pico-8 play session: mixed d-pad (fixed 12-tick cycle)

[t = 2 s] mixed d-pad (1.2s cycle ×~1): → ← ↑ ↓ + 🅾/❎ taps, ~2s
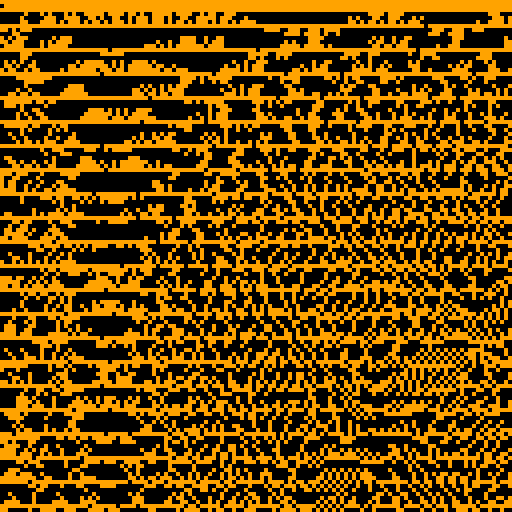
[t = 4 s] mixed d-pad (1.2s cycle ×~3): → ← ↑ ↓ + 🅾/❎ taps, ~4s
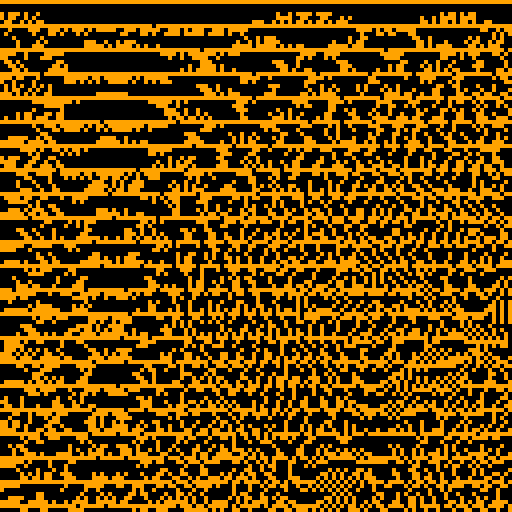
[t = 6 s] mixed d-pad (1.2s cycle ×~5): → ← ↑ ↓ + 🅾/❎ taps, ~6s
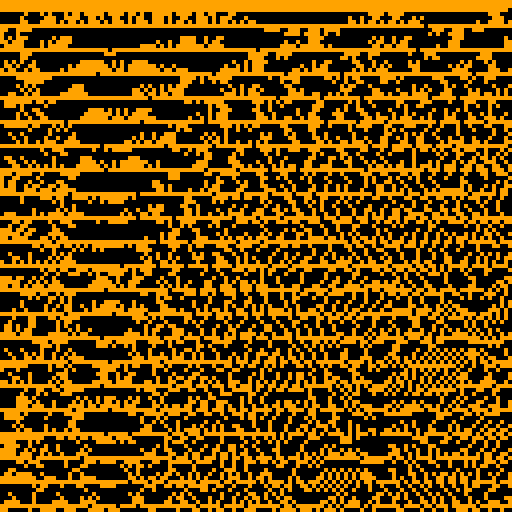
[t = 8 s] mixed d-pad (1.2s cycle ×~6): → ← ↑ ↓ + 🅾/❎ taps, ~8s
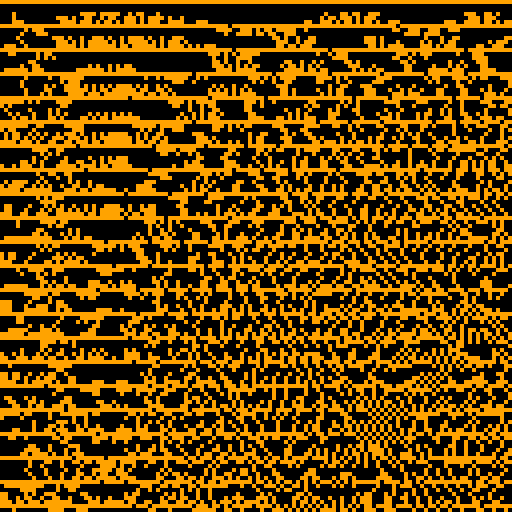

pico-8 cartridge
version 8
__lua__
--alkaline by ilkke
i=0
function _update()
cls()for y=0,128,6 do
for x=0,128,1 do
line(x+(cos(i)),y,x+sin(x/y+i)*3,y+cos(y/x+i)*3,9)
i+=x*y/20000
end
end
end
__gfx__
00000000000000000000000000000000000000000000000000000000000000000000000000000000000000000000000000000000000000000000000000000000
00000000000000000000000000000000000000000000000000000000000000000000000000000000000000000000000000000000000000000000000000000000
00000000000000000000000000000000000000000000000000000000000000000000000000000000000000000000000000000000000000000000000000000000
00000000000000000000000000000000000000000000000000000000000000000000000000000000000000000000000000000000000000000000000000000000
00000000000000000000000000000000000000000000000000000000000000000000000000000000000000000000000000000000000000000000000000000000
00000000000000000000000000000000000000000000000000000000000000000000000000000000000000000000000000000000000000000000000000000000
00000000000000000000000000000000000000000000000000000000000000000000000000000000000000000000000000000000000000000000000000000000
00000000000000000000000000000000000000000000000000000000000000000000000000000000000000000000000000000000000000000000000000000000
00000000000000000000000000000000000000000000000000000000000000000000000000000000000000000000000000000000000000000000000000000000
00000000000000000000000000000000000000000000000000000000000000000000000000000000000000000000000000000000000000000000000000000000
00000000000000000000000000000000000000000000000000000000000000000000000000000000000000000000000000000000000000000000000000000000
00000000000000000000000000000000000000000000000000000000000000000000000000000000000000000000000000000000000000000000000000000000
00000000000000000000000000000000000000000000000000000000000000000000000000000000000000000000000000000000000000000000000000000000
00000000000000000000000000000000000000000000000000000000000000000000000000000000000000000000000000000000000000000000000000000000
00000000000000000000000000000000000000000000000000000000000000000000000000000000000000000000000000000000000000000000000000000000
00000000000000000000000000000000000000000000000000000000000000000000000000000000000000000000000000000000000000000000000000000000
00000000000000000000000000000000000000000000000000000000000000000000000000000000000000000000000000000000000000000000000000000000
00000000000000000000000000000000000000000000000000000000000000000000000000000000000000000000000000000000000000000000000000000000
00000000000000000000000000000000000000000000000000000000000000000000000000000000000000000000000000000000000000000000000000000000
00000000000000000000000000000000000000000000000000000000000000000000000000000000000000000000000000000000000000000000000000000000
00000000000000000000000000000000000000000000000000000000000000000000000000000000000000000000000000000000000000000000000000000000
00000000000000000000000000000000000000000000000000000000000000000000000000000000000000000000000000000000000000000000000000000000
00000000000000000000000000000000000000000000000000000000000000000000000000000000000000000000000000000000000000000000000000000000
00000000000000000000000000000000000000000000000000000000000000000000000000000000000000000000000000000000000000000000000000000000
00000000000000000000000000000000000000000000000000000000000000000000000000000000000000000000000000000000000000000000000000000000
00000000000000000000000000000000000000000000000000000000000000000000000000000000000000000000000000000000000000000000000000000000
00000000000000000000000000000000000000000000000000000000000000000000000000000000000000000000000000000000000000000000000000000000
00000000000000000000000000000000000000000000000000000000000000000000000000000000000000000000000000000000000000000000000000000000
00000000000000000000000000000000000000000000000000000000000000000000000000000000000000000000000000000000000000000000000000000000
00000000000000000000000000000000000000000000000000000000000000000000000000000000000000000000000000000000000000000000000000000000
00000000000000000000000000000000000000000000000000000000000000000000000000000000000000000000000000000000000000000000000000000000
00000000000000000000000000000000000000000000000000000000000000000000000000000000000000000000000000000000000000000000000000000000
00000000000000000000000000000000000000000000000000000000000000000000000000000000000000000000000000000000000000000000000000000000
00000000000000000000000000000000000000000000000000000000000000000000000000000000000000000000000000000000000000000000000000000000
00000000000000000000000000000000000000000000000000000000000000000000000000000000000000000000000000000000000000000000000000000000
00000000000000000000000000000000000000000000000000000000000000000000000000000000000000000000000000000000000000000000000000000000
00000000000000000000000000000000000000000000000000000000000000000000000000000000000000000000000000000000000000000000000000000000
00000000000000000000000000000000000000000000000000000000000000000000000000000000000000000000000000000000000000000000000000000000
00000000000000000000000000000000000000000000000000000000000000000000000000000000000000000000000000000000000000000000000000000000
00000000000000000000000000000000000000000000000000000000000000000000000000000000000000000000000000000000000000000000000000000000
00000000000000000000000000000000000000000000000000000000000000000000000000000000000000000000000000000000000000000000000000000000
00000000000000000000000000000000000000000000000000000000000000000000000000000000000000000000000000000000000000000000000000000000
00000000000000000000000000000000000000000000000000000000000000000000000000000000000000000000000000000000000000000000000000000000
00000000000000000000000000000000000000000000000000000000000000000000000000000000000000000000000000000000000000000000000000000000
00000000000000000000000000000000000000000000000000000000000000000000000000000000000000000000000000000000000000000000000000000000
00000000000000000000000000000000000000000000000000000000000000000000000000000000000000000000000000000000000000000000000000000000
00000000000000000000000000000000000000000000000000000000000000000000000000000000000000000000000000000000000000000000000000000000
00000000000000000000000000000000000000000000000000000000000000000000000000000000000000000000000000000000000000000000000000000000
00000000000000000000000000000000000000000000000000000000000000000000000000000000000000000000000000000000000000000000000000000000
00000000000000000000000000000000000000000000000000000000000000000000000000000000000000000000000000000000000000000000000000000000
00000000000000000000000000000000000000000000000000000000000000000000000000000000000000000000000000000000000000000000000000000000
00000000000000000000000000000000000000000000000000000000000000000000000000000000000000000000000000000000000000000000000000000000
00000000000000000000000000000000000000000000000000000000000000000000000000000000000000000000000000000000000000000000000000000000
00000000000000000000000000000000000000000000000000000000000000000000000000000000000000000000000000000000000000000000000000000000
00000000000000000000000000000000000000000000000000000000000000000000000000000000000000000000000000000000000000000000000000000000
00000000000000000000000000000000000000000000000000000000000000000000000000000000000000000000000000000000000000000000000000000000
00000000000000000000000000000000000000000000000000000000000000000000000000000000000000000000000000000000000000000000000000000000
00000000000000000000000000000000000000000000000000000000000000000000000000000000000000000000000000000000000000000000000000000000
00000000000000000000000000000000000000000000000000000000000000000000000000000000000000000000000000000000000000000000000000000000
00000000000000000000000000000000000000000000000000000000000000000000000000000000000000000000000000000000000000000000000000000000
00000000000000000000000000000000000000000000000000000000000000000000000000000000000000000000000000000000000000000000000000000000
00000000000000000000000000000000000000000000000000000000000000000000000000000000000000000000000000000000000000000000000000000000
00000000000000000000000000000000000000000000000000000000000000000000000000000000000000000000000000000000000000000000000000000000
00000000000000000000000000000000000000000000000000000000000000000000000000000000000000000000000000000000000000000000000000000000
00000000000000000000000000000000000000000000000000000000000000000000000000000000000000000000000000000000000000000000000000000000
00000000000000000000000000000000000000000000000000000000000000000000000000000000000000000000000000000000000000000000000000000000
00000000000000000000000000000000000000000000000000000000000000000000000000000000000000000000000000000000000000000000000000000000
00000000000000000000000000000000000000000000000000000000000000000000000000000000000000000000000000000000000000000000000000000000
00000000000000000000000000000000000000000000000000000000000000000000000000000000000000000000000000000000000000000000000000000000
00000000000000000000000000000000000000000000000000000000000000000000000000000000000000000000000000000000000000000000000000000000
00000000000000000000000000000000000000000000000000000000000000000000000000000000000000000000000000000000000000000000000000000000
00000000000000000000000000000000000000000000000000000000000000000000000000000000000000000000000000000000000000000000000000000000
00000000000000000000000000000000000000000000000000000000000000000000000000000000000000000000000000000000000000000000000000000000
00000000000000000000000000000000000000000000000000000000000000000000000000000000000000000000000000000000000000000000000000000000
00000000000000000000000000000000000000000000000000000000000000000000000000000000000000000000000000000000000000000000000000000000
00000000000000000000000000000000000000000000000000000000000000000000000000000000000000000000000000000000000000000000000000000000
00000000000000000000000000000000000000000000000000000000000000000000000000000000000000000000000000000000000000000000000000000000
00000000000000000000000000000000000000000000000000000000000000000000000000000000000000000000000000000000000000000000000000000000
00000000000000000000000000000000000000000000000000000000000000000000000000000000000000000000000000000000000000000000000000000000
00000000000000000000000000000000000000000000000000000000000000000000000000000000000000000000000000000000000000000000000000000000
00000000000000000000000000000000000000000000000000000000000000000000000000000000000000000000000000000000000000000000000000000000
00000000000000000000000000000000000000000000000000000000000000000000000000000000000000000000000000000000000000000000000000000000
00000000000000000000000000000000000000000000000000000000000000000000000000000000000000000000000000000000000000000000000000000000
00000000000000000000000000000000000000000000000000000000000000000000000000000000000000000000000000000000000000000000000000000000
00000000000000000000000000000000000000000000000000000000000000000000000000000000000000000000000000000000000000000000000000000000
00000000000000000000000000000000000000000000000000000000000000000000000000000000000000000000000000000000000000000000000000000000
00000000000000000000000000000000000000000000000000000000000000000000000000000000000000000000000000000000000000000000000000000000
00000000000000000000000000000000000000000000000000000000000000000000000000000000000000000000000000000000000000000000000000000000
00000000000000000000000000000000000000000000000000000000000000000000000000000000000000000000000000000000000000000000000000000000
00000000000000000000000000000000000000000000000000000000000000000000000000000000000000000000000000000000000000000000000000000000
00000000000000000000000000000000000000000000000000000000000000000000000000000000000000000000000000000000000000000000000000000000
00000000000000000000000000000000000000000000000000000000000000000000000000000000000000000000000000000000000000000000000000000000
00000000000000000000000000000000000000000000000000000000000000000000000000000000000000000000000000000000000000000000000000000000
00000000000000000000000000000000000000000000000000000000000000000000000000000000000000000000000000000000000000000000000000000000
00000000000000000000000000000000000000000000000000000000000000000000000000000000000000000000000000000000000000000000000000000000
00000000000000000000000000000000000000000000000000000000000000000000000000000000000000000000000000000000000000000000000000000000
00000000000000000000000000000000000000000000000000000000000000000000000000000000000000000000000000000000000000000000000000000000
00000000000000000000000000000000000000000000000000000000000000000000000000000000000000000000000000000000000000000000000000000000
00000000000000000000000000000000000000000000000000000000000000000000000000000000000000000000000000000000000000000000000000000000
00000000000000000000000000000000000000000000000000000000000000000000000000000000000000000000000000000000000000000000000000000000
00000000000000000000000000000000000000000000000000000000000000000000000000000000000000000000000000000000000000000000000000000000
00000000000000000000000000000000000000000000000000000000000000000000000000000000000000000000000000000000000000000000000000000000
00000000000000000000000000000000000000000000000000000000000000000000000000000000000000000000000000000000000000000000000000000000
00000000000000000000000000000000000000000000000000000000000000000000000000000000000000000000000000000000000000000000000000000000
00000000000000000000000000000000000000000000000000000000000000000000000000000000000000000000000000000000000000000000000000000000
00000000000000000000000000000000000000000000000000000000000000000000000000000000000000000000000000000000000000000000000000000000
00000000000000000000000000000000000000000000000000000000000000000000000000000000000000000000000000000000000000000000000000000000
00000000000000000000000000000000000000000000000000000000000000000000000000000000000000000000000000000000000000000000000000000000
00000000000000000000000000000000000000000000000000000000000000000000000000000000000000000000000000000000000000000000000000000000
00000000000000000000000000000000000000000000000000000000000000000000000000000000000000000000000000000000000000000000000000000000
00000000000000000000000000000000000000000000000000000000000000000000000000000000000000000000000000000000000000000000000000000000
00000000000000000000000000000000000000000000000000000000000000000000000000000000000000000000000000000000000000000000000000000000
00000000000000000000000000000000000000000000000000000000000000000000000000000000000000000000000000000000000000000000000000000000
00000000000000000000000000000000000000000000000000000000000000000000000000000000000000000000000000000000000000000000000000000000
00000000000000000000000000000000000000000000000000000000000000000000000000000000000000000000000000000000000000000000000000000000
00000000000000000000000000000000000000000000000000000000000000000000000000000000000000000000000000000000000000000000000000000000
00000000000000000000000000000000000000000000000000000000000000000000000000000000000000000000000000000000000000000000000000000000
00000000000000000000000000000000000000000000000000000000000000000000000000000000000000000000000000000000000000000000000000000000
00000000000000000000000000000000000000000000000000000000000000000000000000000000000000000000000000000000000000000000000000000000
00000000000000000000000000000000000000000000000000000000000000000000000000000000000000000000000000000000000000000000000000000000
00000000000000000000000000000000000000000000000000000000000000000000000000000000000000000000000000000000000000000000000000000000
00000000000000000000000000000000000000000000000000000000000000000000000000000000000000000000000000000000000000000000000000000000
00000000000000000000000000000000000000000000000000000000000000000000000000000000000000000000000000000000000000000000000000000000
00000000000000000000000000000000000000000000000000000000000000000000000000000000000000000000000000000000000000000000000000000000
00000000000000000000000000000000000000000000000000000000000000000000000000000000000000000000000000000000000000000000000000000000
00000000000000000000000000000000000000000000000000000000000000000000000000000000000000000000000000000000000000000000000000000000
00000000000000000000000000000000000000000000000000000000000000000000000000000000000000000000000000000000000000000000000000000000
00000000000000000000000000000000000000000000000000000000000000000000000000000000000000000000000000000000000000000000000000000000
__gff__
0000000000000000000000000000000000000000000000000000000000000000000000000000000000000000000000000000000000000000000000000000000000000000000000000000000000000000000000000000000000000000000000000000000000000000000000000000000000000000000000000000000000000000
0000000000000000000000000000000000000000000000000000000000000000000000000000000000000000000000000000000000000000000000000000000000000000000000000000000000000000000000000000000000000000000000000000000000000000000000000000000000000000000000000000000000000000
__map__
0000000000000000000000000000000000000000000000000000000000000000000000000000000000000000000000000000000000000000000000000000000000000000000000000000000000000000000000000000000000000000000000000000000000000000000000000000000000000000000000000000000000000000
0000000000000000000000000000000000000000000000000000000000000000000000000000000000000000000000000000000000000000000000000000000000000000000000000000000000000000000000000000000000000000000000000000000000000000000000000000000000000000000000000000000000000000
0000000000000000000000000000000000000000000000000000000000000000000000000000000000000000000000000000000000000000000000000000000000000000000000000000000000000000000000000000000000000000000000000000000000000000000000000000000000000000000000000000000000000000
0000000000000000000000000000000000000000000000000000000000000000000000000000000000000000000000000000000000000000000000000000000000000000000000000000000000000000000000000000000000000000000000000000000000000000000000000000000000000000000000000000000000000000
0000000000000000000000000000000000000000000000000000000000000000000000000000000000000000000000000000000000000000000000000000000000000000000000000000000000000000000000000000000000000000000000000000000000000000000000000000000000000000000000000000000000000000
0000000000000000000000000000000000000000000000000000000000000000000000000000000000000000000000000000000000000000000000000000000000000000000000000000000000000000000000000000000000000000000000000000000000000000000000000000000000000000000000000000000000000000
0000000000000000000000000000000000000000000000000000000000000000000000000000000000000000000000000000000000000000000000000000000000000000000000000000000000000000000000000000000000000000000000000000000000000000000000000000000000000000000000000000000000000000
0000000000000000000000000000000000000000000000000000000000000000000000000000000000000000000000000000000000000000000000000000000000000000000000000000000000000000000000000000000000000000000000000000000000000000000000000000000000000000000000000000000000000000
0000000000000000000000000000000000000000000000000000000000000000000000000000000000000000000000000000000000000000000000000000000000000000000000000000000000000000000000000000000000000000000000000000000000000000000000000000000000000000000000000000000000000000
0000000000000000000000000000000000000000000000000000000000000000000000000000000000000000000000000000000000000000000000000000000000000000000000000000000000000000000000000000000000000000000000000000000000000000000000000000000000000000000000000000000000000000
0000000000000000000000000000000000000000000000000000000000000000000000000000000000000000000000000000000000000000000000000000000000000000000000000000000000000000000000000000000000000000000000000000000000000000000000000000000000000000000000000000000000000000
0000000000000000000000000000000000000000000000000000000000000000000000000000000000000000000000000000000000000000000000000000000000000000000000000000000000000000000000000000000000000000000000000000000000000000000000000000000000000000000000000000000000000000
0000000000000000000000000000000000000000000000000000000000000000000000000000000000000000000000000000000000000000000000000000000000000000000000000000000000000000000000000000000000000000000000000000000000000000000000000000000000000000000000000000000000000000
0000000000000000000000000000000000000000000000000000000000000000000000000000000000000000000000000000000000000000000000000000000000000000000000000000000000000000000000000000000000000000000000000000000000000000000000000000000000000000000000000000000000000000
0000000000000000000000000000000000000000000000000000000000000000000000000000000000000000000000000000000000000000000000000000000000000000000000000000000000000000000000000000000000000000000000000000000000000000000000000000000000000000000000000000000000000000
0000000000000000000000000000000000000000000000000000000000000000000000000000000000000000000000000000000000000000000000000000000000000000000000000000000000000000000000000000000000000000000000000000000000000000000000000000000000000000000000000000000000000000
0000000000000000000000000000000000000000000000000000000000000000000000000000000000000000000000000000000000000000000000000000000000000000000000000000000000000000000000000000000000000000000000000000000000000000000000000000000000000000000000000000000000000000
0000000000000000000000000000000000000000000000000000000000000000000000000000000000000000000000000000000000000000000000000000000000000000000000000000000000000000000000000000000000000000000000000000000000000000000000000000000000000000000000000000000000000000
0000000000000000000000000000000000000000000000000000000000000000000000000000000000000000000000000000000000000000000000000000000000000000000000000000000000000000000000000000000000000000000000000000000000000000000000000000000000000000000000000000000000000000
0000000000000000000000000000000000000000000000000000000000000000000000000000000000000000000000000000000000000000000000000000000000000000000000000000000000000000000000000000000000000000000000000000000000000000000000000000000000000000000000000000000000000000
0000000000000000000000000000000000000000000000000000000000000000000000000000000000000000000000000000000000000000000000000000000000000000000000000000000000000000000000000000000000000000000000000000000000000000000000000000000000000000000000000000000000000000
0000000000000000000000000000000000000000000000000000000000000000000000000000000000000000000000000000000000000000000000000000000000000000000000000000000000000000000000000000000000000000000000000000000000000000000000000000000000000000000000000000000000000000
0000000000000000000000000000000000000000000000000000000000000000000000000000000000000000000000000000000000000000000000000000000000000000000000000000000000000000000000000000000000000000000000000000000000000000000000000000000000000000000000000000000000000000
0000000000000000000000000000000000000000000000000000000000000000000000000000000000000000000000000000000000000000000000000000000000000000000000000000000000000000000000000000000000000000000000000000000000000000000000000000000000000000000000000000000000000000
0000000000000000000000000000000000000000000000000000000000000000000000000000000000000000000000000000000000000000000000000000000000000000000000000000000000000000000000000000000000000000000000000000000000000000000000000000000000000000000000000000000000000000
0000000000000000000000000000000000000000000000000000000000000000000000000000000000000000000000000000000000000000000000000000000000000000000000000000000000000000000000000000000000000000000000000000000000000000000000000000000000000000000000000000000000000000
0000000000000000000000000000000000000000000000000000000000000000000000000000000000000000000000000000000000000000000000000000000000000000000000000000000000000000000000000000000000000000000000000000000000000000000000000000000000000000000000000000000000000000
0000000000000000000000000000000000000000000000000000000000000000000000000000000000000000000000000000000000000000000000000000000000000000000000000000000000000000000000000000000000000000000000000000000000000000000000000000000000000000000000000000000000000000
0000000000000000000000000000000000000000000000000000000000000000000000000000000000000000000000000000000000000000000000000000000000000000000000000000000000000000000000000000000000000000000000000000000000000000000000000000000000000000000000000000000000000000
0000000000000000000000000000000000000000000000000000000000000000000000000000000000000000000000000000000000000000000000000000000000000000000000000000000000000000000000000000000000000000000000000000000000000000000000000000000000000000000000000000000000000000
0000000000000000000000000000000000000000000000000000000000000000000000000000000000000000000000000000000000000000000000000000000000000000000000000000000000000000000000000000000000000000000000000000000000000000000000000000000000000000000000000000000000000000
0000000000000000000000000000000000000000000000000000000000000000000000000000000000000000000000000000000000000000000000000000000000000000000000000000000000000000000000000000000000000000000000000000000000000000000000000000000000000000000000000000000000000000
